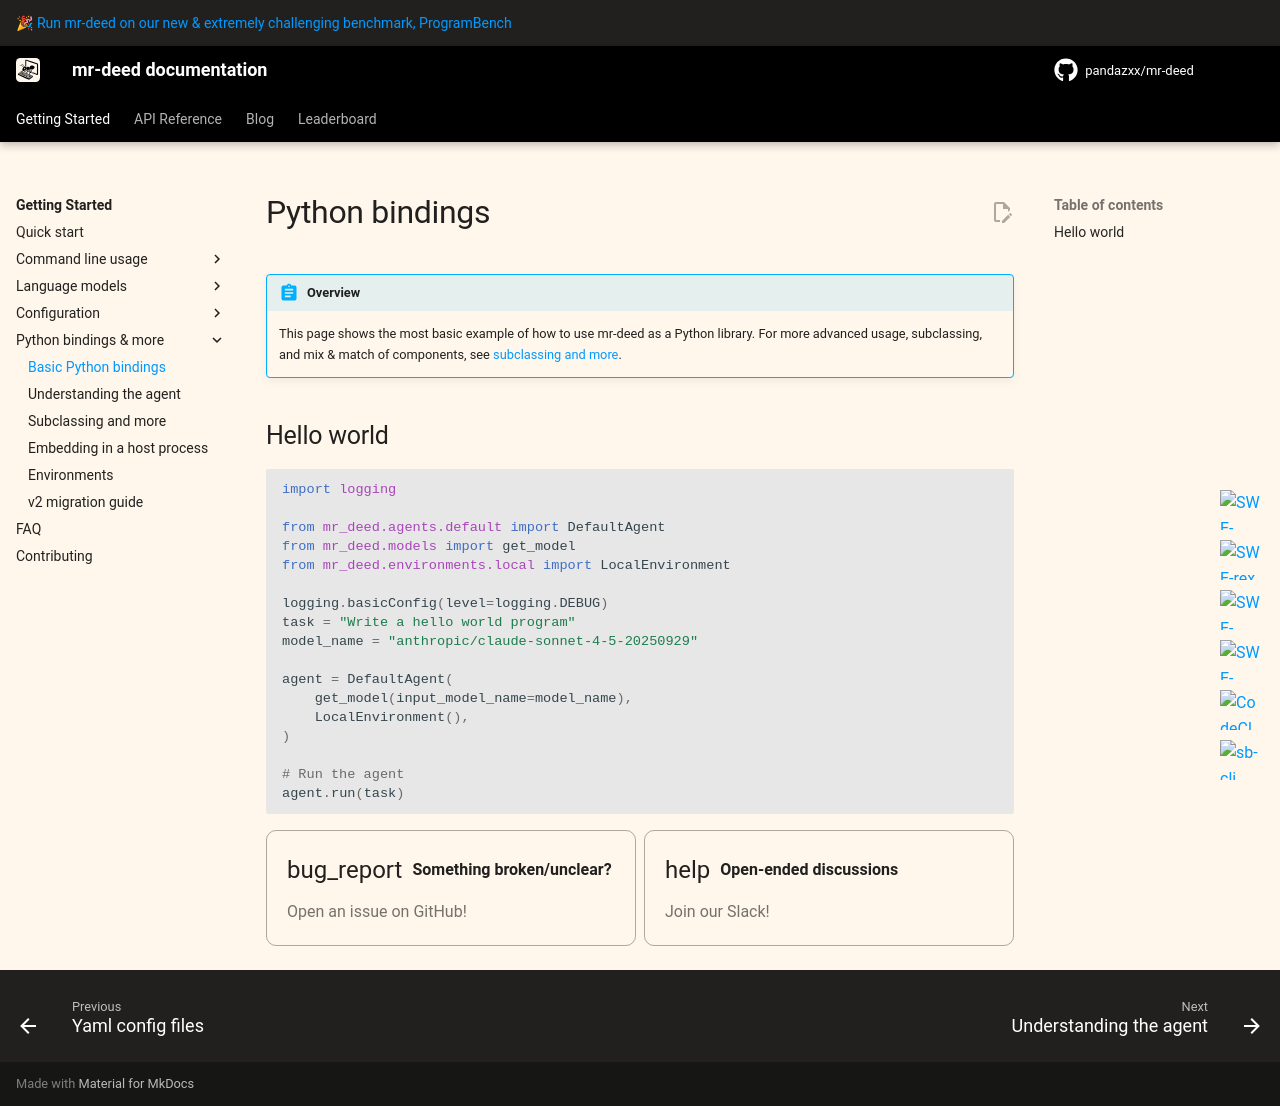

repository: pandazxx/mr-deed · page: v2/usage/python_bindings/index.html · generator: mkdocs

# Python bindings

!!! abstract "Overview"

    This page shows the most basic example of how to use mr-deed as a Python library.
    For more advanced usage, subclassing, and mix & match of components, see [subclassing and more](../advanced/cookbook.md).

## Hello world

```python
import logging

from mr_deed.agents.default import DefaultAgent
from mr_deed.models import get_model
from mr_deed.environments.local import LocalEnvironment

logging.basicConfig(level=logging.DEBUG)
task = "Write a hello world program"
model_name = "anthropic/claude-sonnet-4-5-20250929"

agent = DefaultAgent(
    get_model(input_model_name=model_name),
    LocalEnvironment(),
)

# Run the agent
agent.run(task)
```

{% include-markdown "../_footer.md" %}
